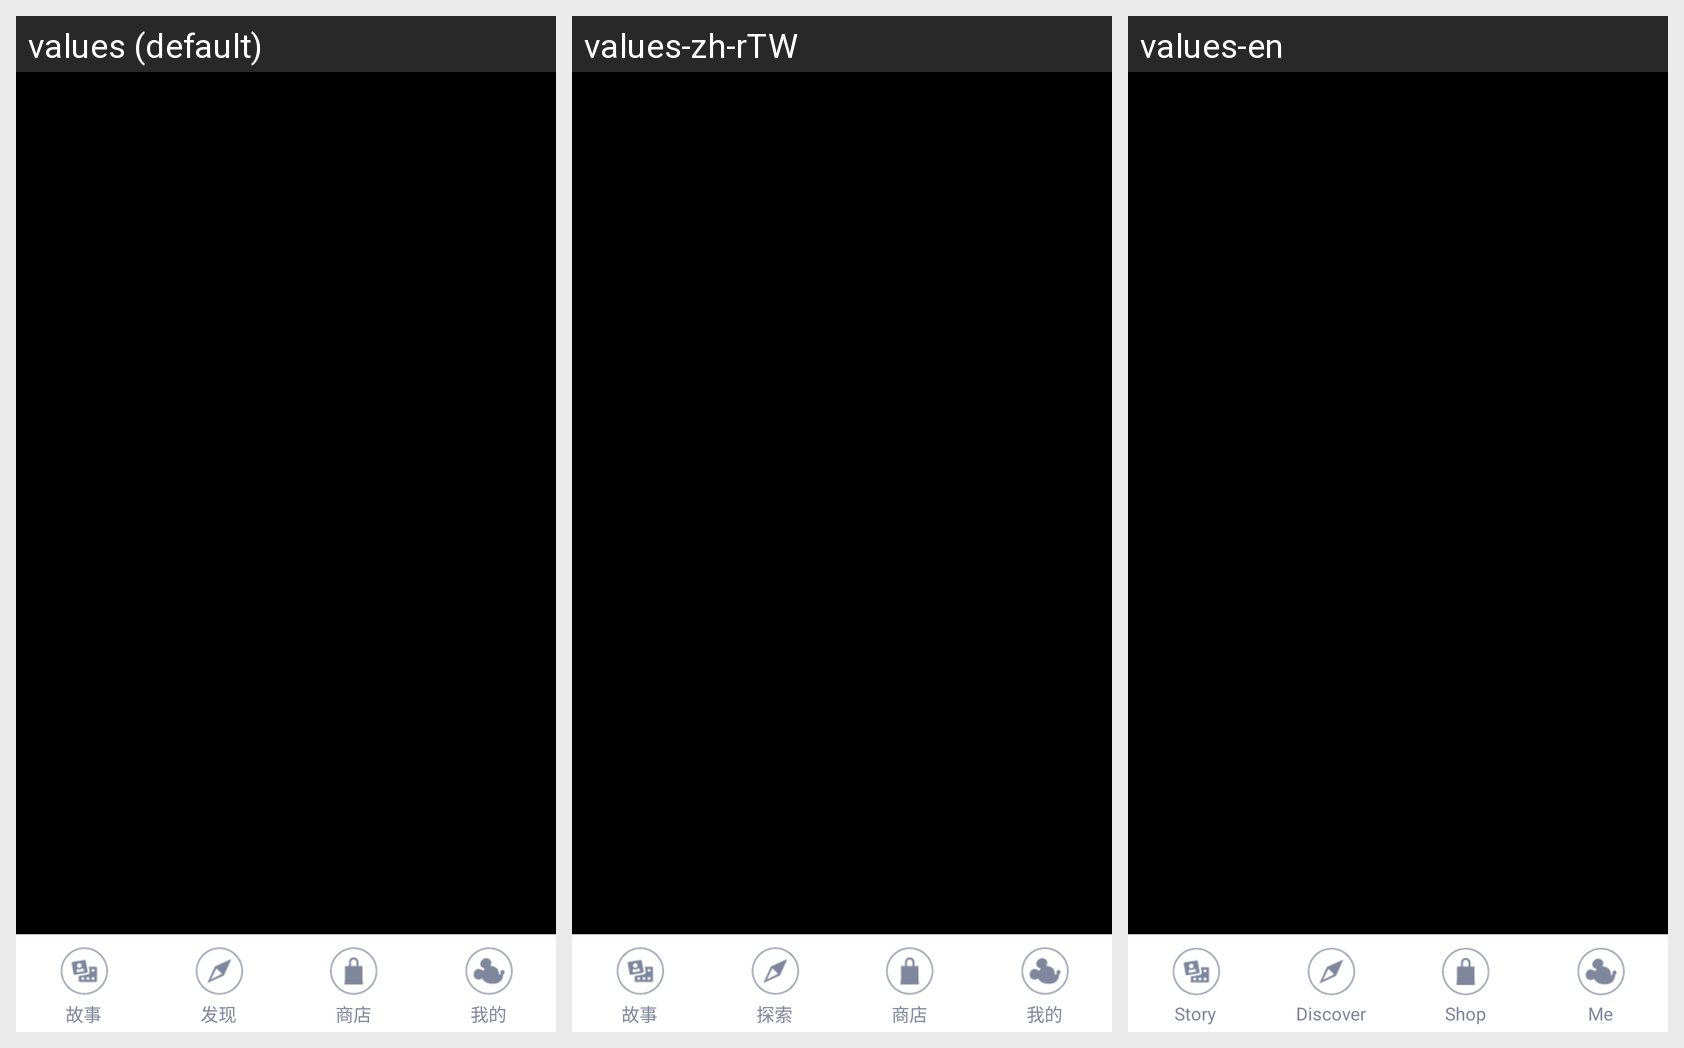

For this localized Android screen grid, give each drawn string resource with its value in every locale shown.
Android screen res/layout/activity_main.xml rendered under 3 locales, left to right: values (default), values-zh-rTW, values-en. Device: Nexus 5 (rendered at 1080×1920; each locale shown at half size, 540×960, under a caption strip naming it); theme AppTheme.
Strings drawn on this screen, with the default value and each locale's value (text and hints the layout hard-codes, and strings that could not be matched under every locale, appear in the picture but are not listed):

tab_story
  values: 故事
  values-zh-rTW: 故事
  values-en: Story

tab_discover
  values: 发现
  values-zh-rTW: 探索
  values-en: Discover

tab_shops
  values: 商店
  values-zh-rTW: 商店
  values-en: Shop

tab_me
  values: 我的
  values-zh-rTW: 我的
  values-en: Me
